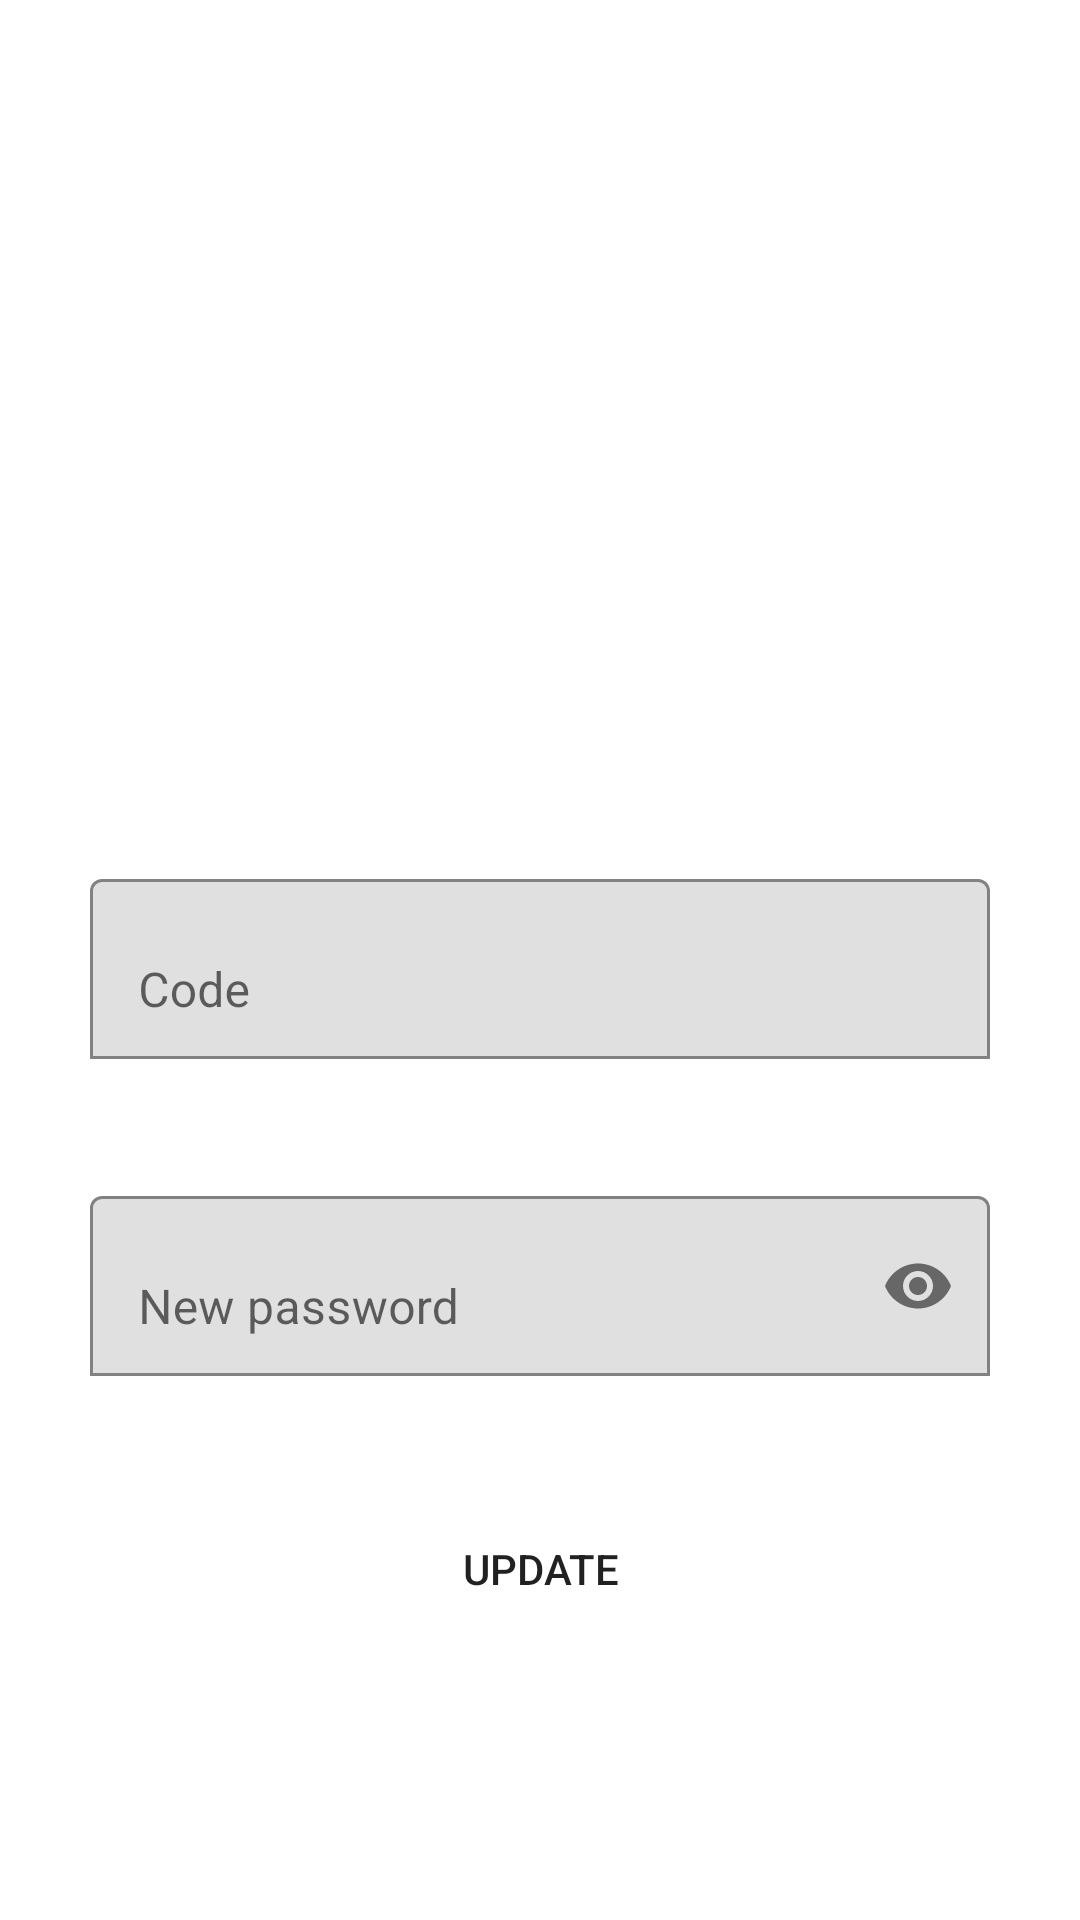

The Android layout XML behind this screen, and the referenced resources:
<!-- AndroidManifest.xml: application theme AppTheme -->
<!-- res/layout/fragment_validate_password_change.xml -->
<?xml version="1.0" encoding="utf-8"?>
<androidx.constraintlayout.widget.ConstraintLayout xmlns:tools="http://schemas.android.com/tools"
    android:layout_width="match_parent"
    android:layout_height="match_parent"
    xmlns:app="http://schemas.android.com/apk/res-auto"
    xmlns:android="http://schemas.android.com/apk/res/android">


    <TextView
        android:id="@+id/forgotPasswordTextView2"
        android:layout_width="wrap_content"
        android:layout_height="wrap_content"
        android:layout_marginStart="@dimen/register_text_margin_start"
        android:layout_marginTop="@dimen/register_input_margin_top"
        android:text="@string/validate_password_change"
        android:textColor="@color/white"
        android:textSize="@dimen/register_text_text_size"
        app:layout_constraintStart_toStartOf="parent"
        app:layout_constraintTop_toTopOf="parent" />

    <TextView
        android:id = "@+id/weWillSendAnEmailTextView"
        android:layout_width="match_parent"
        android:layout_height="wrap_content"
        android:textColor="@color/white"
        android:layout_marginStart="@dimen/register_text_input_margin_start"
        android:layout_marginEnd="@dimen/register_text_input_margin_end"
        app:layout_constraintTop_toBottomOf="@id/forgotPasswordTextView2"
        android:layout_marginTop="@dimen/we_will_send_an_email_text_view_margin_top"
        android:text="@string/type_code_and_new_password"
        app:layout_constraintStart_toStartOf="parent"
        app:layout_constraintEnd_toEndOf="parent"
        tools:ignore="MissingConstraints" />

    <com.google.android.material.textfield.TextInputLayout
        android:id="@+id/codeChangePasswordTextInputLayout"
        android:layout_width="match_parent"
        android:layout_height="wrap_content"
        android:background="@null"
        app:boxBackgroundMode="outline"
        app:boxStrokeColor="@color/white"
        app:errorEnabled="true"
        android:layout_marginTop="@dimen/register_username_layout_margin_top"
        android:layout_marginStart="@dimen/register_text_input_margin_start"
        android:layout_marginEnd="@dimen/register_text_input_margin_end"
        app:layout_constraintEnd_toEndOf="parent"
        app:layout_constraintStart_toStartOf="@+id/weWillSendAnEmailTextView"
        app:layout_constraintTop_toBottomOf="@+id/weWillSendAnEmailTextView">

        <com.google.android.material.textfield.TextInputEditText
            android:id="@+id/codeChangePasswordEditText"
            android:layout_height="60dp"
            android:background="@drawable/edit_text_bg_selector"
            android:layout_width="match_parent"
            android:maxLength="8"
            android:hint="@string/code_text" />
    </com.google.android.material.textfield.TextInputLayout>

    <com.google.android.material.textfield.TextInputLayout
        android:id="@+id/newPasswordTextInputLayout"
        android:layout_width="match_parent"
        android:layout_height="wrap_content"
        android:background="@null"
        app:boxBackgroundMode="outline"
        app:boxStrokeColor="@color/white"
        app:errorEnabled="true"
        android:layout_marginTop="@dimen/register_email_password_layout_margin_top"
        android:layout_marginStart="@dimen/register_text_input_margin_start"
        android:layout_marginEnd="@dimen/register_text_input_margin_end"
        app:layout_constraintEnd_toEndOf="parent"
        app:passwordToggleEnabled="true"
        app:layout_constraintStart_toStartOf="@+id/weWillSendAnEmailTextView"
        app:layout_constraintTop_toBottomOf="@+id/codeChangePasswordTextInputLayout">

        <com.google.android.material.textfield.TextInputEditText
            android:id="@+id/newPasswordEditText"
            android:background="@drawable/edit_text_bg_selector"
            android:layout_height="60dp"
            android:layout_width="match_parent"

            android:inputType="textPassword"
            android:hint="@string/new_password_text" />
    </com.google.android.material.textfield.TextInputLayout>


    <Button
        android:id="@+id/updatePwButton"
        style="@style/roundedButtonStyle"
        android:layout_width="match_parent"
        android:layout_marginTop="@dimen/register_email_password_layout_margin_top"
        android:layout_marginStart="@dimen/register_text_input_margin_start"
        android:layout_marginEnd="@dimen/register_text_input_margin_end"
        android:text="@string/update_text"
        app:layout_constraintEnd_toEndOf="parent"
        app:layout_constraintStart_toStartOf="parent"
        app:layout_constraintTop_toBottomOf="@+id/newPasswordTextInputLayout" />

</androidx.constraintlayout.widget.ConstraintLayout>
<!-- resources referenced by this layout -->
<resources>
  <color name="white">#FFFFFFFF</color>
  <dimen name="register_email_password_layout_margin_top">20dp</dimen>
  <dimen name="register_input_margin_top">170dp</dimen>
  <dimen name="register_text_input_margin_end">30dp</dimen>
  <dimen name="register_text_input_margin_start">30dp</dimen>
  <dimen name="register_text_margin_start">30dp</dimen>
  <dimen name="register_text_text_size">24sp</dimen>
  <dimen name="register_username_layout_margin_top">30dp</dimen>
  <dimen name="we_will_send_an_email_text_view_margin_top">20dp</dimen>
  <!-- drawable edit_text_bg_selector (drawable-v24) -->
  <?xml version="1.0" encoding="utf-8"?>
  <selector
      xmlns:android="http://schemas.android.com/apk/res/android"
      xmlns:app="http://schemas.android.com/apk/res-auto">
  
      
  
      
      <item android:drawable="@drawable/rounded_edit_text"/>
  
      <item android:drawable="@drawable/rounded_edit_text" android:state_focused="true"/>
  
  </selector>
  <string name="code_text">Code</string>
  <string name="new_password_text">New password</string>
  <string name="type_code_and_new_password">Please type the sent code and the new password!</string>
  <string name="update_text">update</string>
  <string name="validate_password_change">Validate password change</string>
  <style name="roundedButtonStyle">
          <item name="android:layout_height">wrap_content</item>
          <item name="android:background">@drawable/rounded_button_border</item>
      </style>
  <style name="AppTheme" parent="Theme.MaterialComponents.Light.NoActionBar">
      
      <item name="colorPrimary">@color/purple_500</item>
      <item name="colorPrimaryVariant">@color/purple_700</item>
      <item name="colorOnPrimary">@color/white</item>
      
      <item name="colorSecondary">@color/teal_200</item>
      <item name="colorSecondaryVariant">@color/teal_700</item>
      <item name="colorOnSecondary">@color/black</item>
      
      <item name="android:statusBarColor">?attr/colorPrimaryVariant</item>
      
  </style>
  <color name="purple_500">#FF6200EE</color>
  <color name="purple_700">#FF3700B3</color>
  <color name="teal_200">#FF03DAC5</color>
  <color name="teal_700">#FF018786</color>
  <color name="black">#FF000000</color>
</resources>
